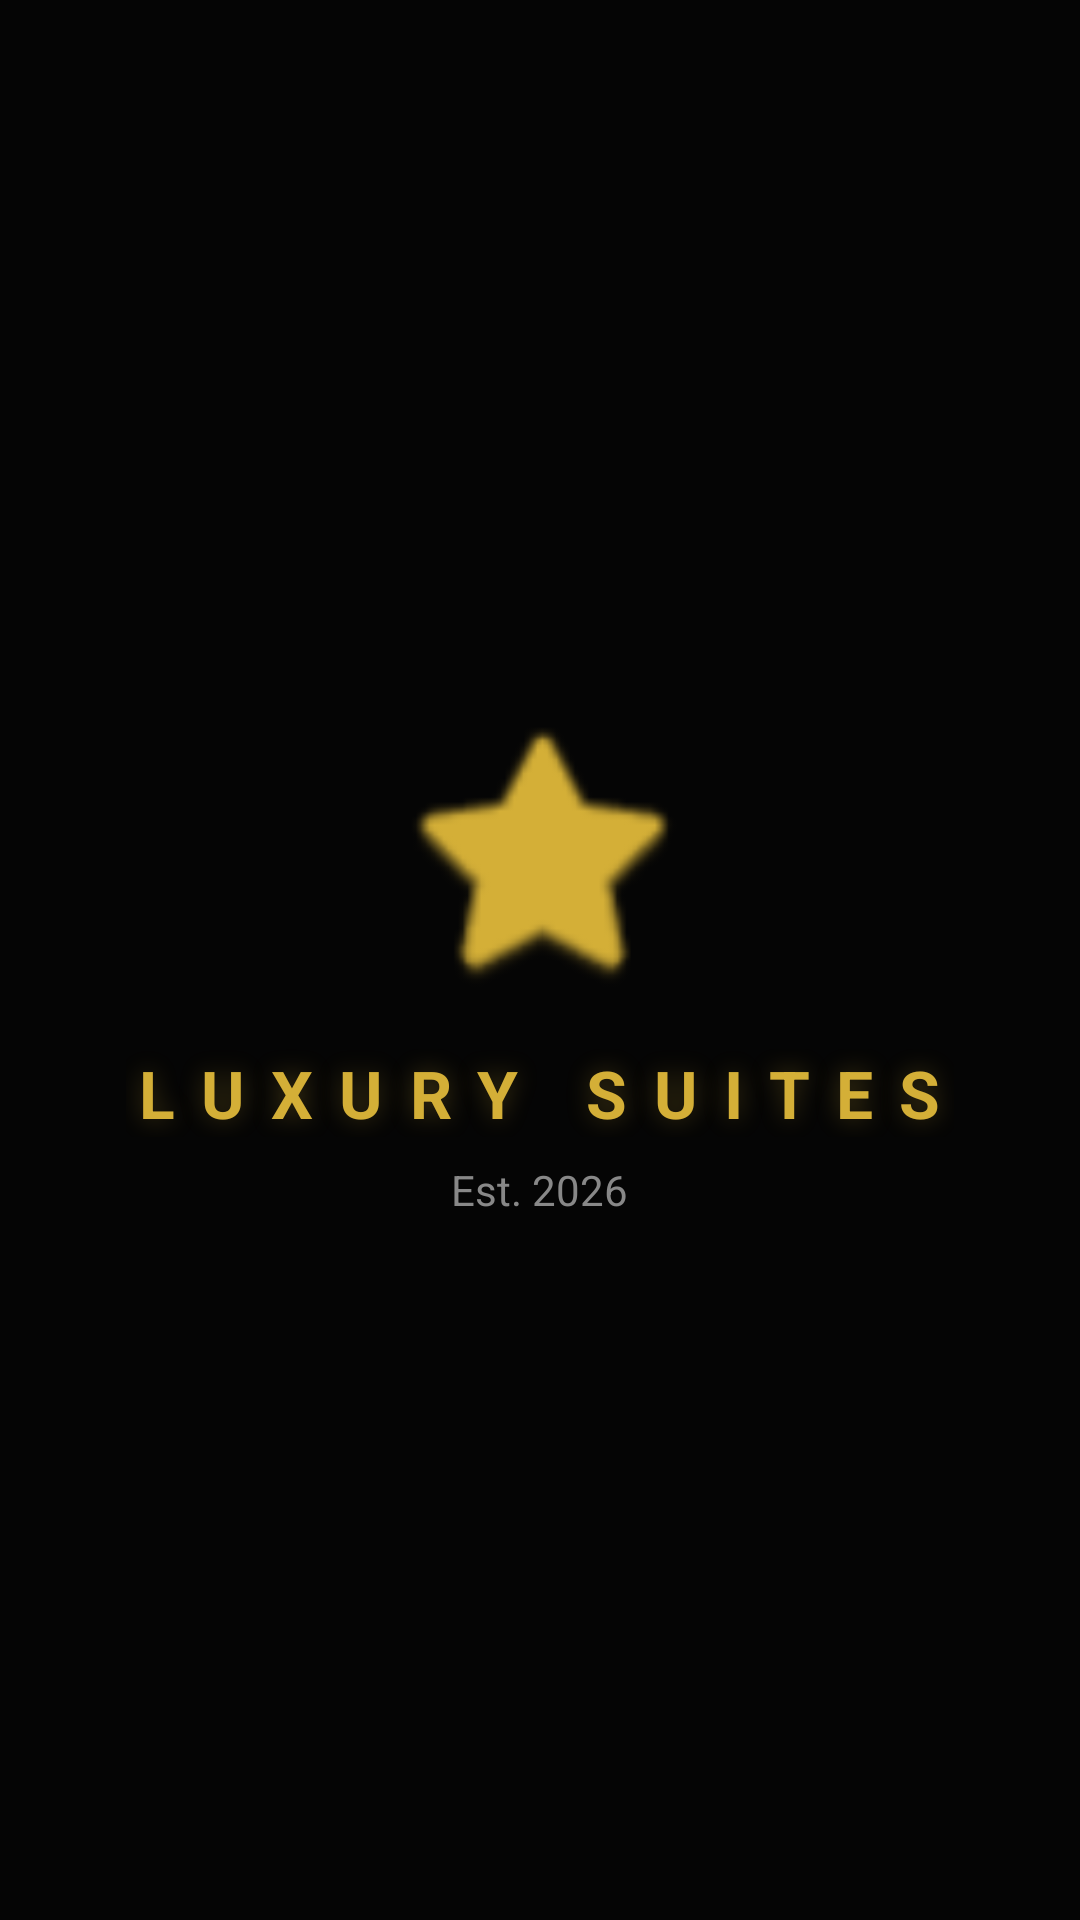

Reconstruct the res/layout file that produces this screen, plus the resources it refers to.
<!-- AndroidManifest.xml: application theme Theme.HotelManagement -->
<!-- res/layout/activity_splash.xml -->
<?xml version="1.0" encoding="utf-8"?>
<RelativeLayout xmlns:android="http://schemas.android.com/apk/res/android"
    xmlns:app="http://schemas.android.com/apk/res-auto"
    android:layout_width="match_parent"
    android:layout_height="match_parent"
    android:background="#050505"> <LinearLayout
    android:layout_width="wrap_content"
    android:layout_height="wrap_content"
    android:layout_centerInParent="true"
    android:gravity="center"
    android:orientation="vertical">

    <ImageView
        android:layout_width="100dp"
        android:layout_height="100dp"
        android:src="@android:drawable/btn_star_big_on"
        app:tint="#D4AF37"
        android:layout_marginBottom="16dp"/>

    <TextView
        android:layout_width="wrap_content"
        android:layout_height="wrap_content"
        android:text="LUXURY SUITES"
        android:textSize="22sp"
        android:letterSpacing="0.4"
        android:textStyle="bold"
        android:textColor="#D4AF37"
        android:shadowColor="#4DD4AF37"
        android:shadowDx="0"
        android:shadowDy="0"
        android:shadowRadius="20"/>

    <TextView
        android:layout_width="wrap_content"
        android:layout_height="wrap_content"
        android:text="Est. 2026"
        android:textSize="14sp"
        android:layout_marginTop="8dp"
        android:textColor="#888888"/>
</LinearLayout>

</RelativeLayout>
<!-- resources referenced by this layout -->
<resources>
  <style name="Theme.HotelManagement" parent="Base.Theme.HotelManagement" />
  <style name="Base.Theme.HotelManagement" parent="Theme.Material3.DayNight.NoActionBar">
          
          
          <item name="android:fitsSystemWindows">true</item>
      </style>
</resources>
